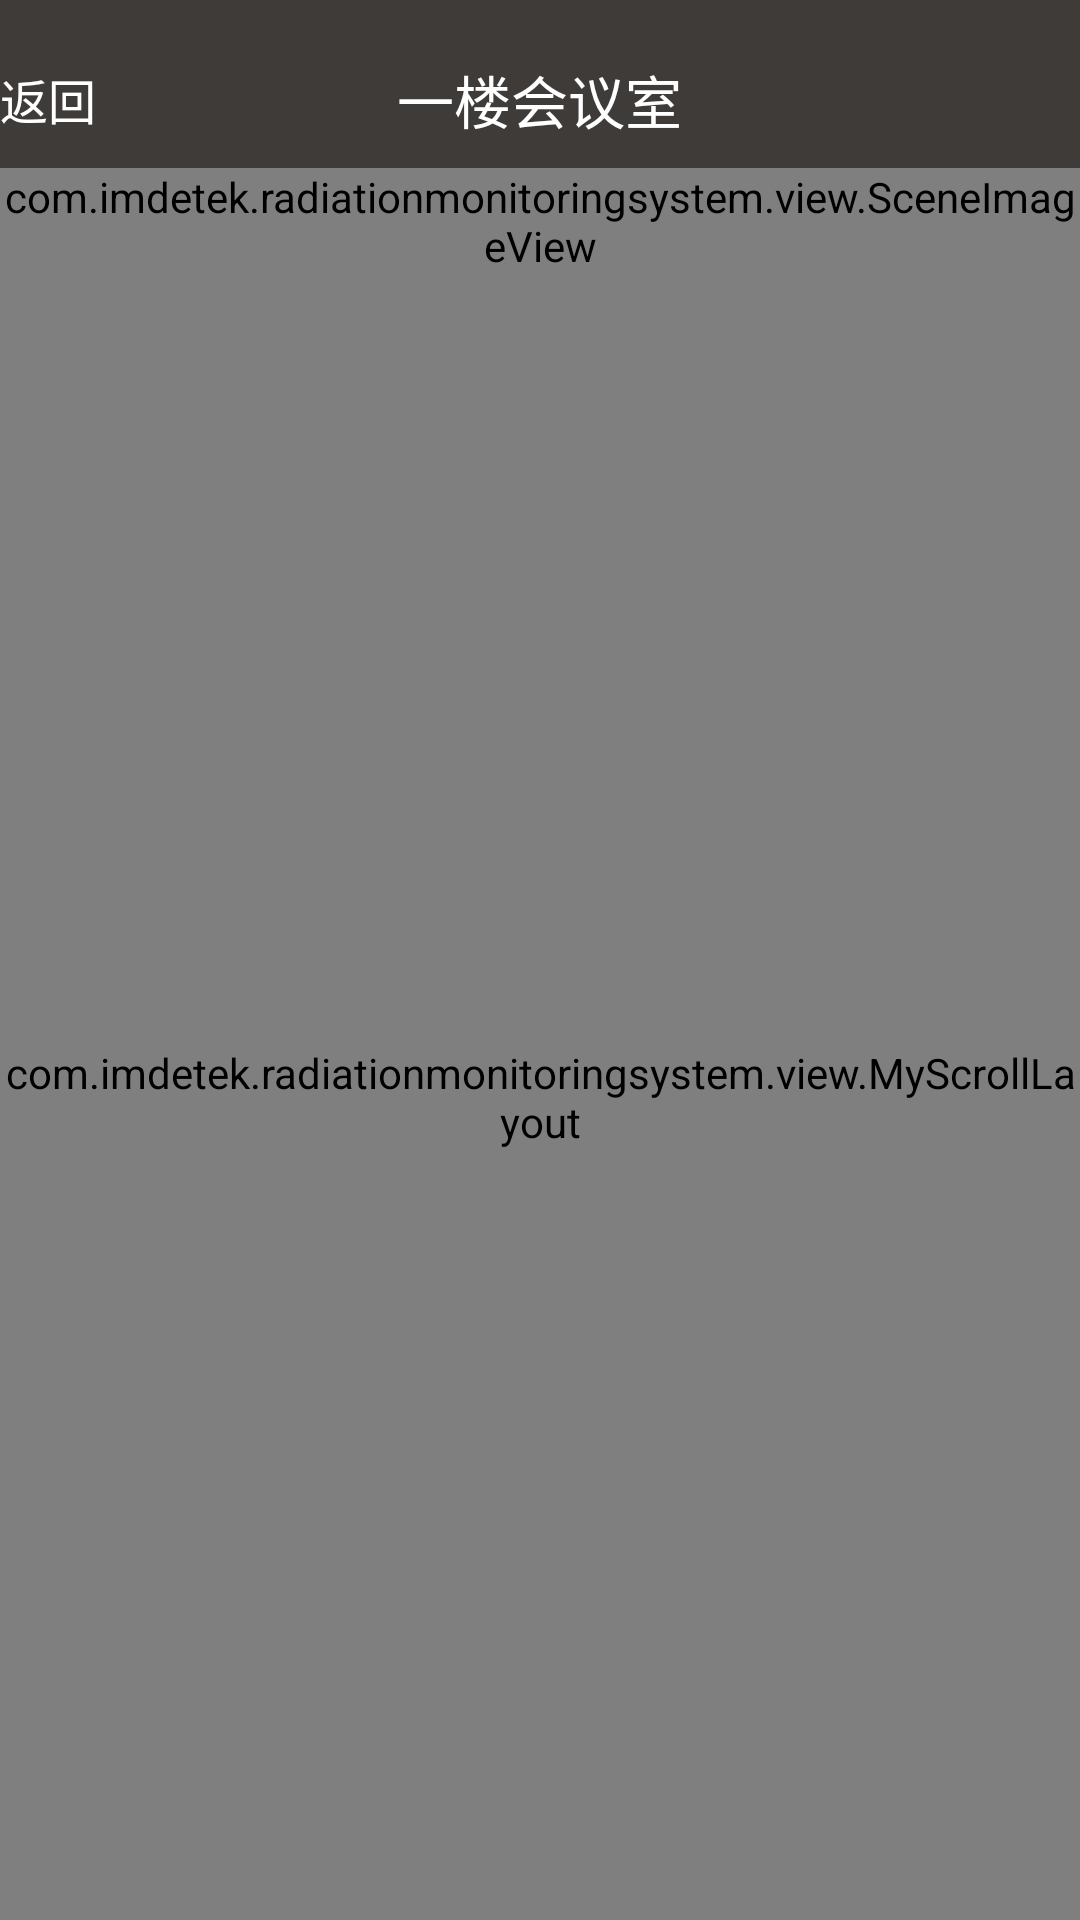

Produce the Android XML layout that renders to this screen, including the resource entries it uses.
<!-- AndroidManifest.xml: application theme AppTheme -->
<!-- res/layout/activity_scene.xml -->
<?xml version="1.0" encoding="utf-8"?>
<RelativeLayout
    xmlns:android="http://schemas.android.com/apk/res/android"
    xmlns:tools="http://schemas.android.com/tools"
    android:id="@+id/activity_scene"
    android:layout_width="match_parent"
    android:layout_height="match_parent"
    android:background="@color/welcome"
    android:fitsSystemWindows="true"
    tools:context="com.imdetek.radiationmonitoringsystem.activity.SceneActivity">

    <android.support.v7.widget.Toolbar
        xmlns:app="http://schemas.android.com/apk/res-auto"
        android:id="@+id/scene_toolbar"
        android:layout_width="match_parent"
        android:layout_height="?attr/actionBarSize"
        android:background="@color/colorPrimary"
        app:contentInsetLeft="0dp"
        app:contentInsetStart="0dp">
        <RelativeLayout
            android:layout_width="match_parent"
            android:layout_height="?attr/actionBarSize"
            android:gravity="center_vertical">
            <TextView
                android:id="@+id/back_title_btn"
                android:layout_width="wrap_content"
                android:layout_height="wrap_content"
                android:drawableLeft="@drawable/ic_chevron_left_white_36dp"
                android:layout_alignParentLeft="true"
                android:layout_centerVertical="true"
                android:gravity="center"
                android:clickable="true"
                android:textColor="@color/white"
                android:text="返回"
                android:textSize="16sp"/>
            <TextView
                android:id="@+id/title"
                android:layout_width="wrap_content"
                android:layout_height="match_parent"
                android:layout_centerInParent="true"
                android:layout_marginTop="10dp"
                android:gravity="center"
                android:textColor="@color/white"
                android:text="一楼会议室"
                android:textSize="19sp"/>
        </RelativeLayout>
    </android.support.v7.widget.Toolbar>
    <RelativeLayout
        android:id="@+id/scene_layout"
        android:layout_width="match_parent"
        android:layout_height="match_parent"
        android:layout_below="@+id/scene_toolbar">
        <com.imdetek.radiationmonitoringsystem.view.SceneImageView
            android:id="@+id/scene_image_view"
            android:layout_width="match_parent"
            android:layout_height="wrap_content"
            android:background="@color/whitesmoke"
            android:scaleType="matrix"
            android:src="@drawable/scene1"
            android:adjustViewBounds="true"/>


        <com.imdetek.radiationmonitoringsystem.view.MyScrollLayout
            android:layout_width="match_parent"
            android:layout_height="match_parent"
            android:layout_below="@id/scene_image_view">
            <android.support.v7.widget.RecyclerView
                android:id="@+id/scene_recycler_view"
                android:layout_width="match_parent"
                android:layout_height="match_parent"
                android:layout_below="@id/scene_image_view">

            </android.support.v7.widget.RecyclerView>

        </com.imdetek.radiationmonitoringsystem.view.MyScrollLayout>

    </RelativeLayout>

</RelativeLayout>
<!-- resources referenced by this layout -->
<resources>
  <color name="colorPrimary">#3F3B39</color>
  <color name="welcome">#0769B1</color>
  <color name="white">#FFFFFF</color>
  <color name="whitesmoke">#F5F5F5</color>
  <!-- drawable scene1: jpg bitmap (drawable, 37512 bytes) -->
  <style name="AppTheme" parent="Theme.AppCompat.Light.NoActionBar">
          
          <item name="colorPrimary">@color/colorPrimary</item>
          <item name="colorPrimaryDark">@color/colorPrimaryDark</item>
          <item name="colorAccent">@color/gray_cc</item>
      </style>
  <color name="colorPrimaryDark">#303F9F</color>
  <color name="gray_cc">#cccccc</color>
</resources>
